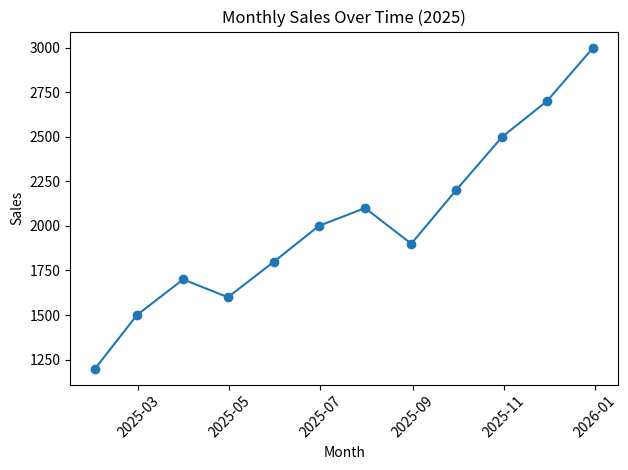
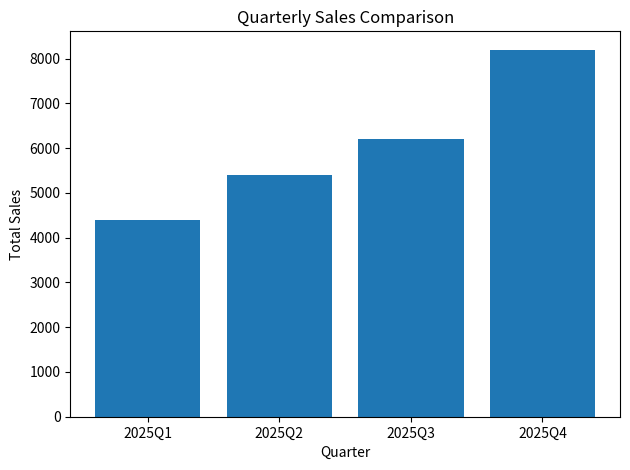
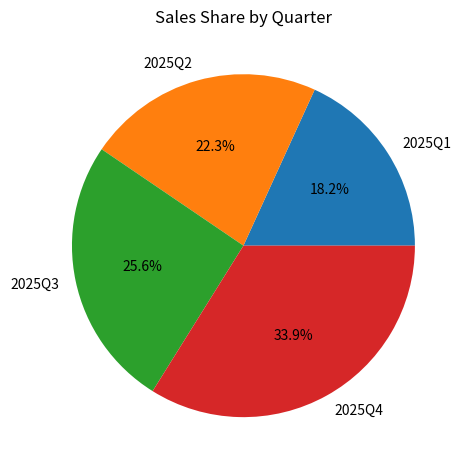

Here is the Python script that generated these plots, in order:

import pandas as pd
import matplotlib.pyplot as plt

# -----------------------------
# Step 1: Create Monthly Sales Data
# -----------------------------
dates = pd.date_range(start="2025-01-01", periods=12, freq='ME')
sales = [1200, 1500, 1700, 1600, 1800, 2000, 2100, 1900, 2200, 2500, 2700, 3000]

df = pd.DataFrame({
    "Date": dates,
    "Sales": sales
})

# -----------------------------
# Step 2: Line Chart (Time Series)
# -----------------------------
plt.figure()
plt.plot(df["Date"], df["Sales"], marker='o')
plt.title("Monthly Sales Over Time (2025)")
plt.xlabel("Month")
plt.ylabel("Sales")
plt.xticks(rotation=45)
plt.tight_layout()
plt.savefig("monthly_sales_line_chart.png")
plt.show()

# -----------------------------
# Step 3: Quarterly Aggregation
# -----------------------------
df["Quarter"] = df["Date"].dt.to_period("Q")
quarterly_sales = df.groupby("Quarter")["Sales"].sum()

# -----------------------------
# Step 4: Bar Chart (Category Comparison)
# -----------------------------
plt.figure()
plt.bar(quarterly_sales.index.astype(str), quarterly_sales.values)
plt.title("Quarterly Sales Comparison")
plt.xlabel("Quarter")
plt.ylabel("Total Sales")
plt.tight_layout()
plt.savefig("quarterly_sales_bar_chart.png")
plt.show()

# -----------------------------
# Step 5: Pie Chart (Share Distribution)
# -----------------------------
plt.figure()
plt.pie(
    quarterly_sales.values,
    labels=quarterly_sales.index.astype(str),
    autopct='%1.1f%%'
)
plt.title("Sales Share by Quarter")
plt.tight_layout()
plt.savefig("quarterly_sales_pie_chart.png")
plt.show()

# -----------------------------
# Step 6: Print Summary
# -----------------------------
print("Project Completed Successfully!")
print("\nSummary:")
print("Sales show steady growth throughout the year,")
print("with Q4 contributing the highest share of total revenue.")
